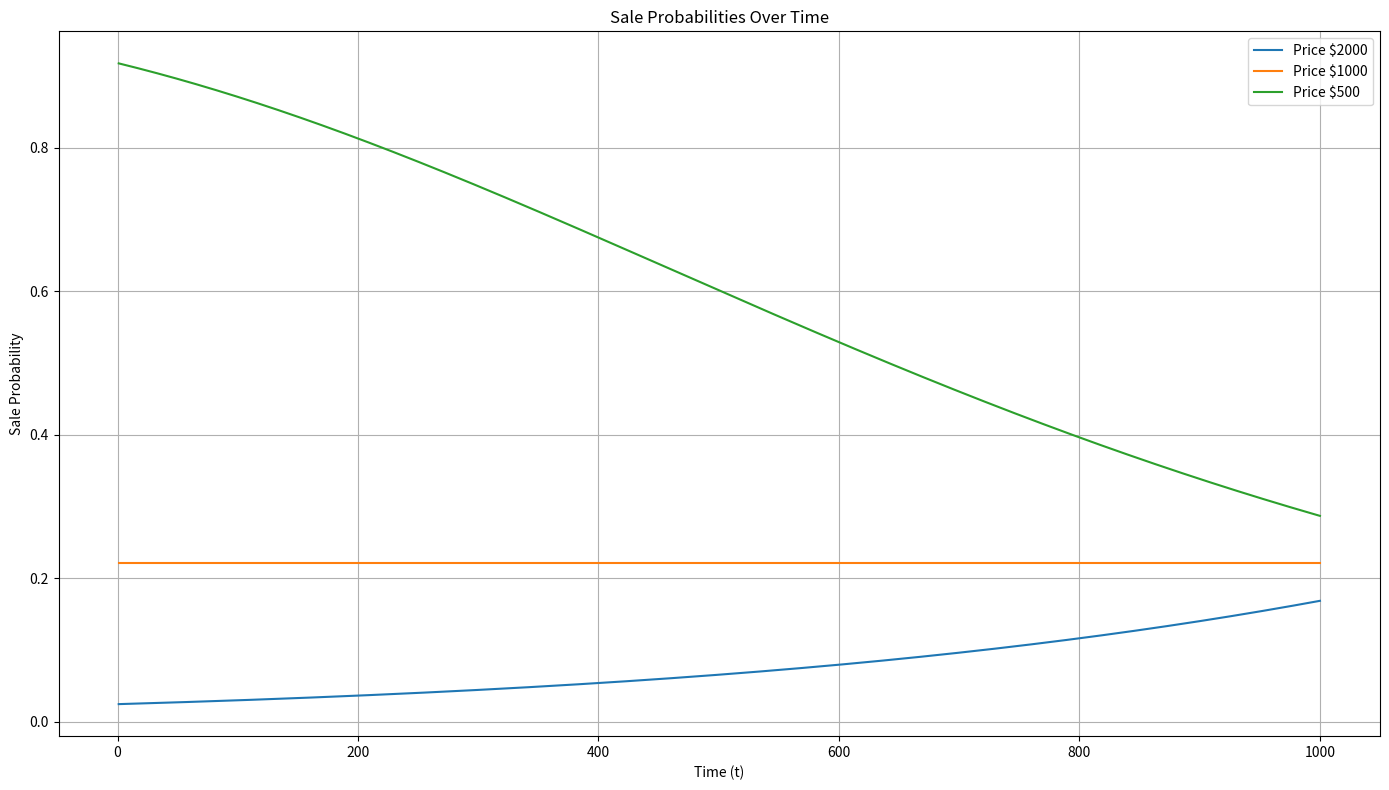
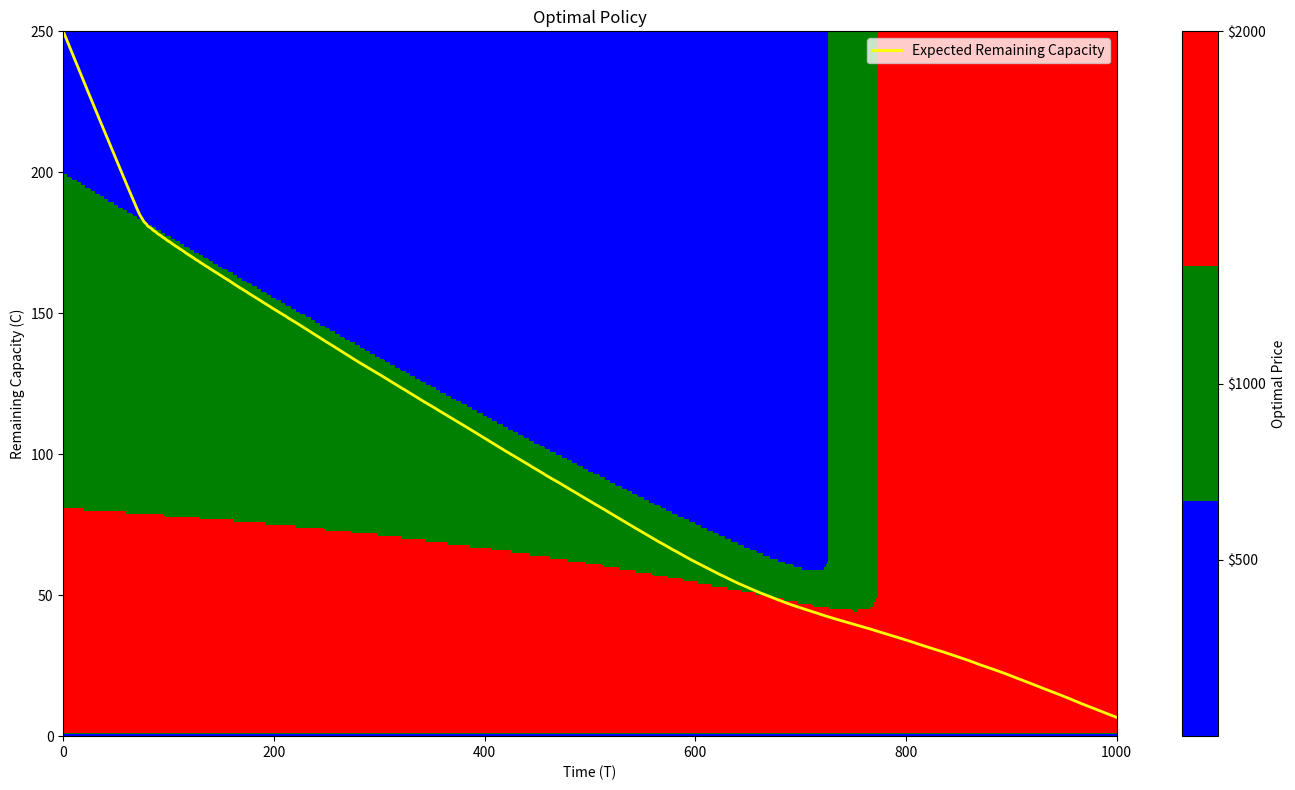
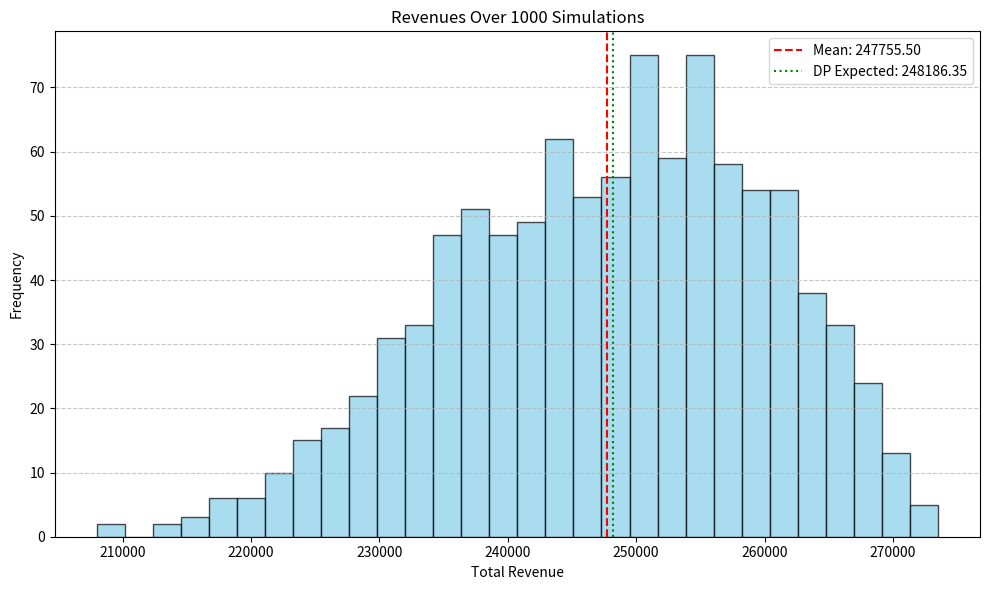

The matplotlib source for these figures, in order:
import numpy as np
import matplotlib.pyplot as plt
from matplotlib.colors import ListedColormap
import math

T = 1000 # Time horizon
C = 250 # Capacity
price_classes = [2000, 1000, 500]
base_lambda = {
    2000: 0.025,
    1000: 0.25,
    500: 2.5
}

def f(t, k=2/T):
    return math.exp(-k * t)

def lambda_t_price(t, price):
    if price == price_classes[-1]:
        return base_lambda[price] * f(t)
    elif price == price_classes[1]:
        return base_lambda[price]
    else:
        return base_lambda[price] * (1/f(t))

def sale_probability(t, price):
    lam_p = lambda_t_price(t, price)
    return 1 - math.exp(-lam_p)

def f_vectorized(t_array, k=2/T):
    return np.exp(-k * t_array)

def lambda_t_price_vectorized(t_array, price):
    # Vectorized time-dependent arrival rate for a given price
    if price == 500:
        return base_lambda[price] * f_vectorized(t_array)
    elif price == 1000:
        return base_lambda[price] * np.ones_like(t_array)
    elif price == 2000:
        return base_lambda[price] / f_vectorized(t_array)
    else:
        raise ValueError("Unsupported price class")

def sale_probability_vectorized(t_array, price):
    # Vectorized probability of at least one arrival if this price is chosen
    lam_p = lambda_t_price_vectorized(t_array, price)
    return 1 - np.exp(-lam_p)

# Compute sale probabilities for all prices over time
t_array = np.arange(1, T + 1)
sale_probabilities = {}
for price in price_classes:
    sale_probabilities[price] = sale_probability_vectorized(t_array, price)

plt.figure(figsize=(14, 8))
for price in price_classes:
    plt.plot(t_array, sale_probabilities[price], label=f'Price ${price}')
plt.xlabel('Time (t)')
plt.ylabel('Sale Probability')
plt.title('Sale Probabilities Over Time')
plt.legend()
plt.grid(True)
plt.tight_layout()
plt.show()

def summary_stats(samples: np.ndarray) -> tuple[float, float]:
    mean_val = float(np.mean(samples))
    std_val  = float(np.std(samples, ddof=1)) # ddof=1 for unbiased
    return mean_val, std_val

# Initialize DP arrays
V = np.zeros((T + 1, C + 1))
optimal_policy = np.zeros((T, C + 1))

print("Starting DP")

for t in range(T, 0, -1):
    if t % 100 == 0 or t == 1:
        print(f"Processing time period: {t}/{T}")
    for x in range(1, C + 1):
        expected_revenues = []
        for p in price_classes:
            p_sale = sale_probability(t, p)
            # Expected revenue if choose price p:
            # sale: p_sale * (p + V[t][x-1])
            # no sale: (1 - p_sale)*V[t][x]
            exp_revenue = p_sale * (p + V[t][x - 1]) + (1 - p_sale) * V[t][x]
            expected_revenues.append(exp_revenue)

        max_revenue = max(expected_revenues)
        best_price = price_classes[np.argmax(expected_revenues)]
        V[t - 1][x] = max_revenue
        optimal_policy[t - 1][x] = best_price

print("DP completed")

expected_max_reward = V[0][C]
print("\nExpected Max Reward (DP):", expected_max_reward)

print("\nStarting simulations")
np.random.seed(42) # set seed to be able to reproduce results
num_simulations = 1000
rewards = []

# Initialize array to store remaining capacities for each simulation
remaining_capacities = np.zeros((num_simulations, T + 1), dtype=int)

for sim in range(num_simulations):
    if (sim + 1) % 100 == 0 or sim == 0:
        print(f"Running simulation {sim + 1}/{num_simulations}")
    total_reward = 0
    remaining_capacity = C
    # Store the initial capacity
    remaining_capacities[sim, 0] = remaining_capacity

    for t_sim in range(T):
        if remaining_capacity <= 0:
            # Fill the rest of the time steps with zero remaining capacity
            remaining_capacities[sim, t_sim + 1] = 0
            continue
        chosen_price = optimal_policy[t_sim, remaining_capacity]
        p_sale_chosen = sale_probability(t_sim + 1, chosen_price)

        # Simulate based on p_sale_chosen
        if np.random.rand() < p_sale_chosen:
            total_reward += chosen_price
            remaining_capacity -= 1
        # Record the remaining capacity after this time step
        remaining_capacities[sim, t_sim + 1] = remaining_capacity

    rewards.append(total_reward)
print("Simulations completed")

average_reward, reward_std = summary_stats(np.array(rewards))
print(f"\nAverage revenue (simulations): {average_reward:,.2f} ")
print(f"Expected max revenue   (DP):     {expected_max_reward:,.2f}")

# Compute average remaining capacity over time
average_remaining_capacity = remaining_capacities.mean(axis=0)

# Visualization of the optimal policy with expected remaining capacity overlay
unique_prices = sorted(set(price_classes))
cmap_colors = ['blue', 'green', 'red']
cmap = ListedColormap(cmap_colors[:len(unique_prices)])
plt.figure(figsize=(14, 8))
plt.imshow(optimal_policy.T, aspect='auto', origin='lower', extent=[0, T, 0, C], cmap=cmap)
cbar = plt.colorbar(ticks=unique_prices)
cbar.ax.set_yticklabels([f"${price}" for price in unique_prices])
cbar.set_label("Optimal Price")
plt.title("Optimal Policy")
plt.xlabel("Time (T)")
plt.ylabel("Remaining Capacity (C)")

# Overlay the expected remaining capacity
plt.plot(range(T + 1), average_remaining_capacity, color='yellow', linewidth=2, label='Expected Remaining Capacity')
plt.legend(loc='upper right')
plt.tight_layout()
plt.show()

# Histogram of revenues
plt.figure(figsize=(10, 6))
n, bins, patches = plt.hist(rewards, bins=30, color='skyblue', edgecolor='black', alpha=0.7)
plt.axvline(average_reward, color='red', linestyle='dashed', linewidth=1.5, label=f'Mean: {average_reward:.2f}')
plt.axvline(expected_max_reward, color='green', linestyle='dotted', linewidth=1.5,
            label=f'DP Expected: {expected_max_reward:.2f}')
plt.title(f"Revenues Over {num_simulations} Simulations")
plt.xlabel("Total Revenue")
plt.ylabel("Frequency")
plt.legend()
plt.grid(axis='y', linestyle='--', alpha=0.7)
plt.tight_layout()
plt.show()

